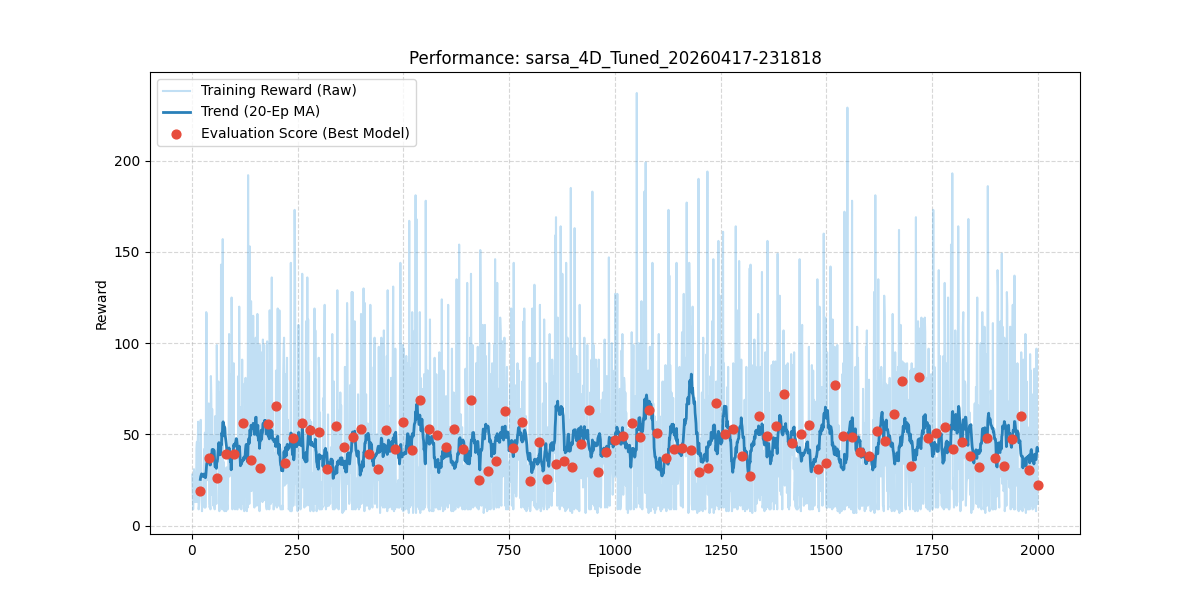

The table this chart was drawn from, first rows:
episode, reward, length, epsilon, lr, eval_reward
1, 28.0, 29, 0.9508, 0.06107, 
2, 19.0, 20, 0.904, 0.06107, 
3, 9.0, 10, 0.8595, 0.06107, 
4, 15.0, 16, 0.8173, 0.06107, 
5, 31.0, 32, 0.7771, 0.06107, 
6, 27.0, 28, 0.7388, 0.06107, 
7, 19.0, 20, 0.7025, 0.06107, 
8, 13.0, 14, 0.6679, 0.06107, 
9, 13.0, 14, 0.6351, 0.06107, 
10, 24.0, 25, 0.6038, 0.06107, 
11, 42.0, 43, 0.5741, 0.06107, 
12, 46.0, 47, 0.5459, 0.06107, 
13, 13.0, 14, 0.519, 0.06107, 
14, 46.0, 47, 0.4935, 0.06107, 
15, 57.0, 58, 0.4692, 0.06107, 
16, 9.0, 10, 0.4461, 0.06107, 
17, 11.0, 12, 0.4242, 0.06107, 
18, 16.0, 17, 0.4033, 0.06107, 
19, 45.0, 46, 0.3835, 0.06107, 
20, 25.0, 26, 0.3646, 0.06107, 19.1
21, 58.0, 59, 0.3467, 0.06107, 
22, 35.0, 36, 0.3296, 0.06107, 
23, 24.0, 25, 0.3134, 0.06107, 
24, 8.0, 9, 0.298, 0.06107, 
25, 19.0, 20, 0.2833, 0.06107, 
26, 18.0, 19, 0.2694, 0.06107, 
27, 17.0, 18, 0.2561, 0.06107, 
28, 12.0, 13, 0.2435, 0.06107, 
29, 42.0, 43, 0.2315, 0.06107, 
30, 10.0, 11, 0.2201, 0.06107, 
31, 51.0, 52, 0.2093, 0.06107, 
32, 10.0, 11, 0.199, 0.06107, 
33, 33.0, 34, 0.1892, 0.06107, 
34, 117.0, 118, 0.1799, 0.06107, 
35, 116.0, 117, 0.1711, 0.06107, 
36, 25.0, 26, 0.1626, 0.06107, 
37, 32.0, 33, 0.1546, 0.06107, 
38, 31.0, 32, 0.147, 0.06107, 
39, 25.0, 26, 0.1398, 0.06107, 
40, 67.0, 68, 0.1329, 0.06107, 37.2
41, 12.0, 13, 0.1264, 0.06107, 
42, 10.0, 11, 0.1202, 0.06107, 
43, 11.0, 12, 0.1143, 0.06107, 
44, 9.0, 10, 0.1086, 0.06107, 
45, 82.0, 83, 0.1033, 0.06107, 
46, 71.0, 72, 0.09821, 0.06107, 
47, 17.0, 18, 0.09338, 0.06107, 
48, 64.0, 65, 0.08878, 0.06107, 
49, 25.0, 26, 0.08441, 0.06107, 
50, 24.0, 25, 0.08026, 0.06107, 
51, 11.0, 12, 0.07631, 0.06107, 
52, 49.0, 50, 0.07256, 0.06107, 
53, 11.0, 12, 0.06899, 0.06107, 
54, 9.0, 10, 0.06559, 0.06107, 
55, 60.0, 61, 0.06237, 0.06107, 
56, 35.0, 36, 0.0593, 0.06107, 
57, 25.0, 26, 0.05638, 0.06107, 
58, 12.0, 13, 0.05361, 0.06107, 
59, 99.0, 100, 0.05097, 0.06107, 
60, 67.0, 68, 0.04846, 0.06107, 26.3
... 1,940 more rows
